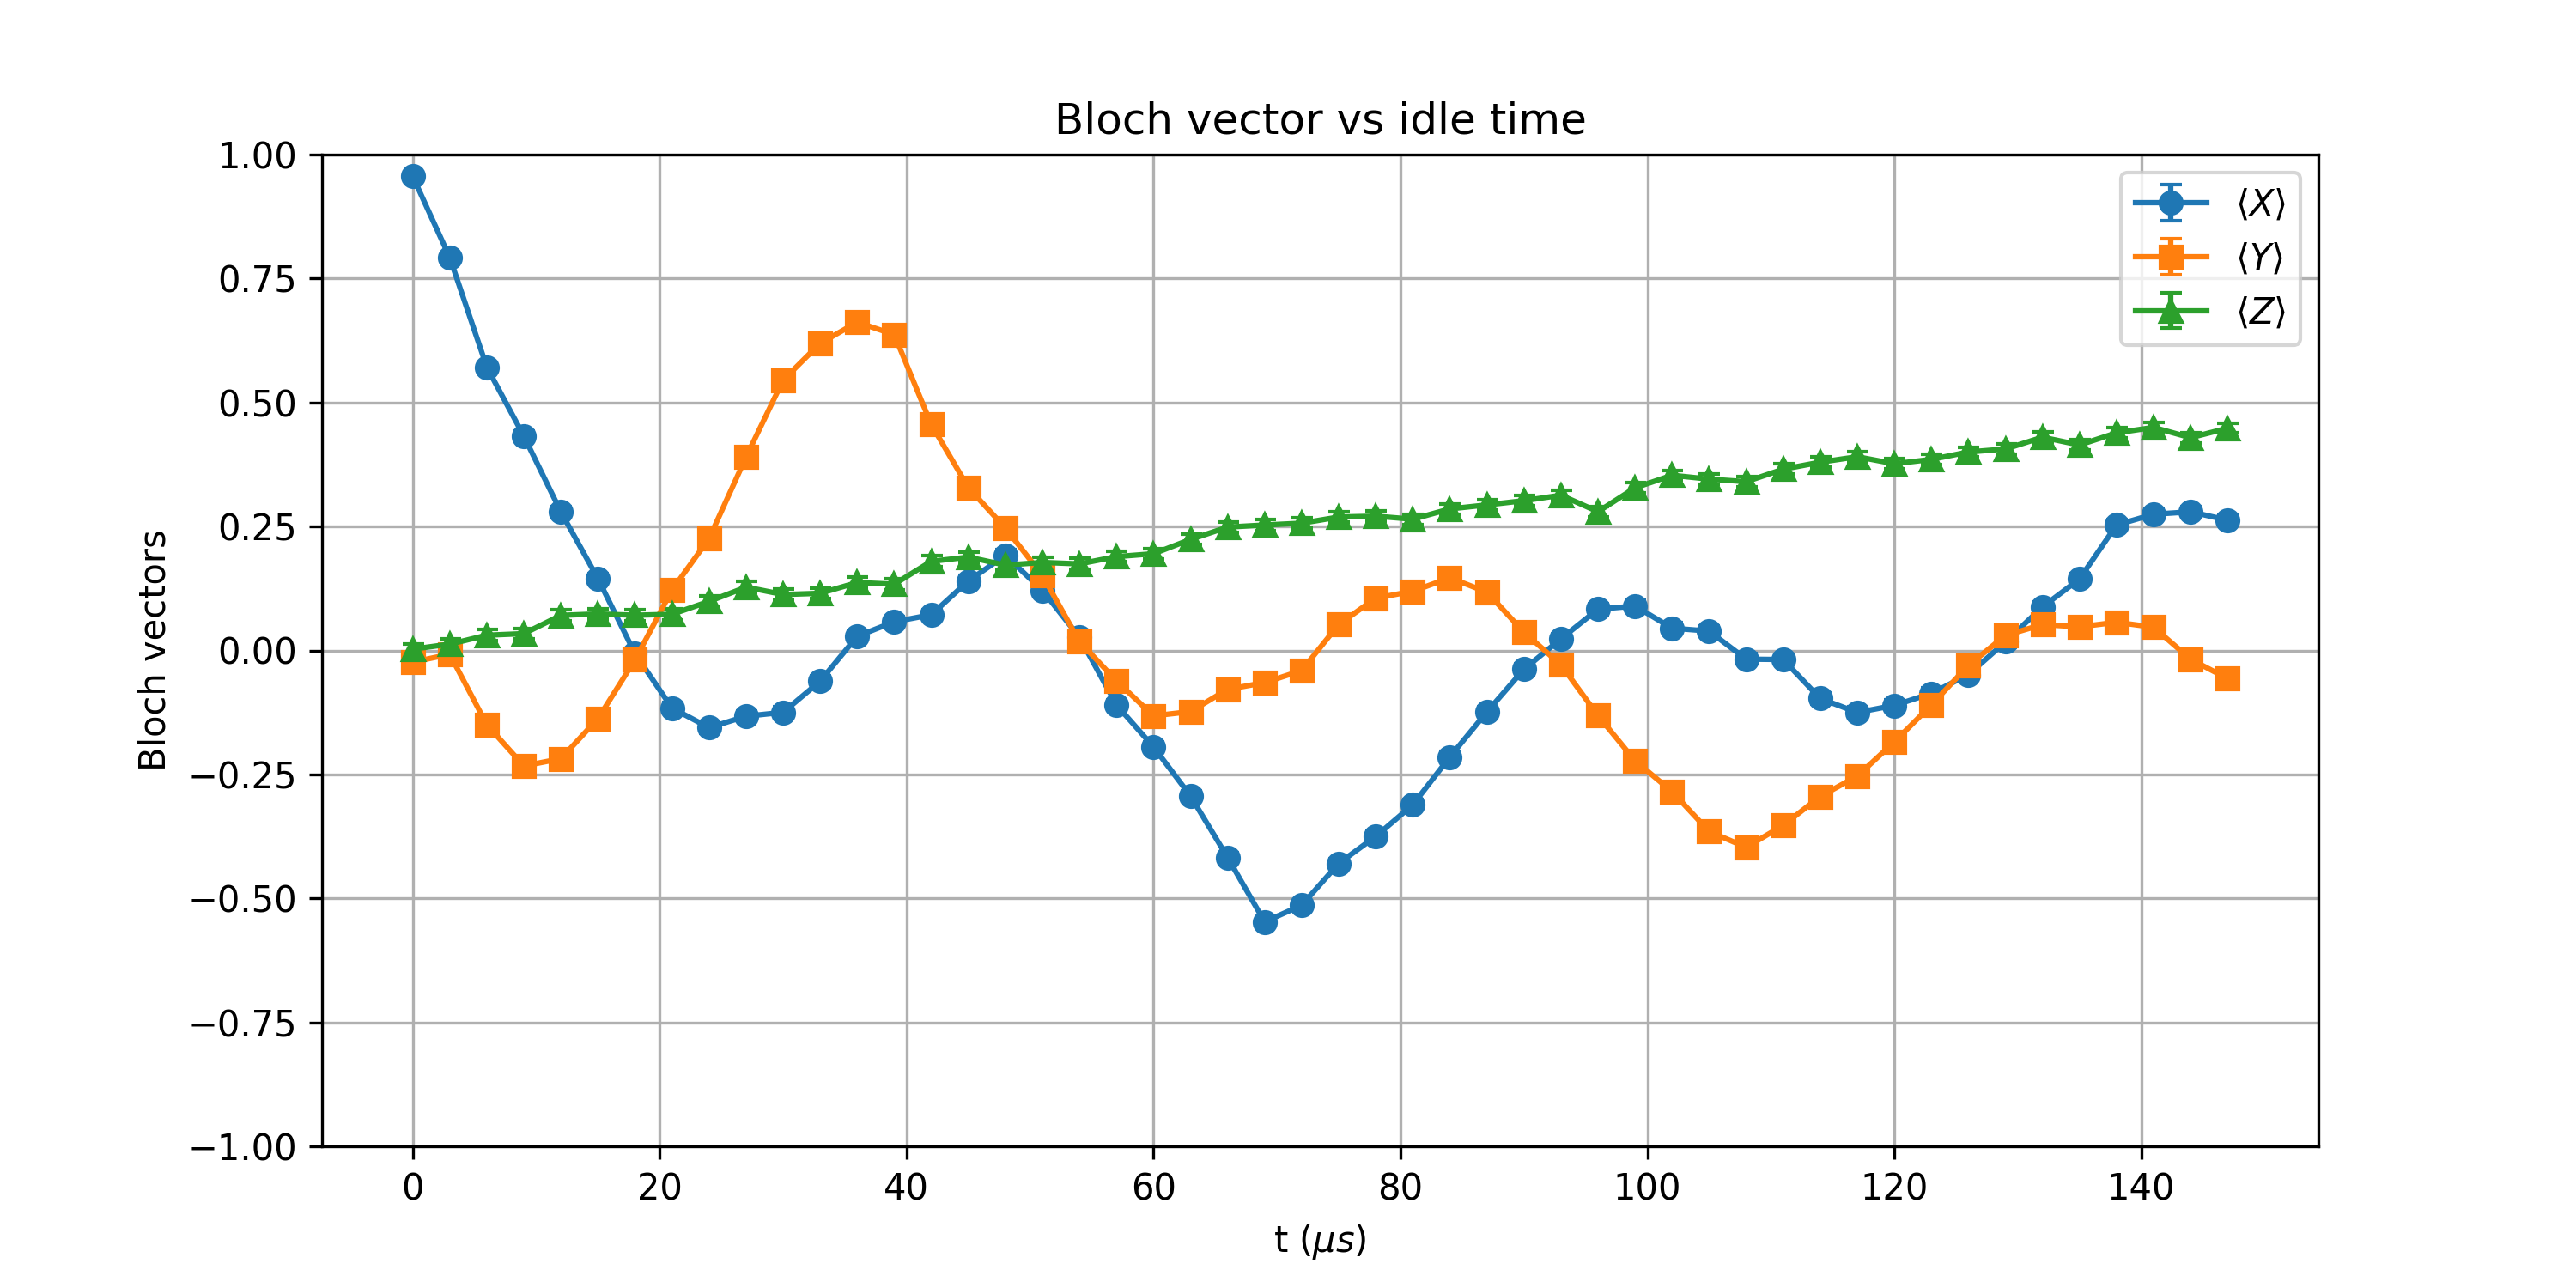

Source data for this figure (header and first rows):
t_us, X_mean, Y_mean, Z_mean, X_std, Y_std, Z_std
0.0, 0.9561, -0.02344, 0.002686, 0.003239, 0.01105, 0.01105
3, 0.7922, -0.007812, 0.0127, 0.006742, 0.01105, 0.01105
6, 0.5713, -0.1497, 0.03076, 0.009068, 0.01092, 0.01104
9, 0.4321, -0.2329, 0.03394, 0.009964, 0.01074, 0.01104
12, 0.2793, -0.2183, 0.0708, 0.01061, 0.01078, 0.01102
15, 0.1448, -0.1375, 0.07373, 0.01093, 0.01094, 0.01102
18, -0.006348, -0.01904, 0.07104, 0.01105, 0.01105, 0.01102
21.0, -0.1162, 0.1221, 0.073, 0.01097, 0.01097, 0.01102
24, -0.1558, 0.2256, 0.09888, 0.01091, 0.01076, 0.01099
27.0, -0.1326, 0.3901, 0.1277, 0.01095, 0.01017, 0.01096
30, -0.1248, 0.5452, 0.1128, 0.01096, 0.009262, 0.01098
33, -0.06201, 0.6194, 0.1152, 0.01103, 0.008674, 0.01097
36, 0.02856, 0.6619, 0.137, 0.01104, 0.008282, 0.01094
39.0, 0.05786, 0.637, 0.1335, 0.01103, 0.008517, 0.01095
42.0, 0.07202, 0.4556, 0.1797, 0.01102, 0.009835, 0.01087
45, 0.1401, 0.3284, 0.1882, 0.01094, 0.01044, 0.01085
48, 0.1919, 0.2468, 0.1721, 0.01084, 0.01071, 0.01088
51, 0.1211, 0.1514, 0.1775, 0.01097, 0.01092, 0.01087
54.0, 0.02661, 0.01807, 0.1746, 0.01104, 0.01105, 0.01088
57, -0.1099, -0.06152, 0.1892, 0.01098, 0.01103, 0.01085
60, -0.1946, -0.1318, 0.1951, 0.01084, 0.01095, 0.01084
63.0, -0.2937, -0.1233, 0.2239, 0.01056, 0.01096, 0.01077
66, -0.4175, -0.07837, 0.2488, 0.01004, 0.01101, 0.0107
69.0, -0.5474, -0.06494, 0.2529, 0.009246, 0.01103, 0.01069
72, -0.5139, -0.04053, 0.2566, 0.009478, 0.01104, 0.01068
75.0, -0.4294, 0.05249, 0.269, 0.009978, 0.01103, 0.01064
78.0, -0.375, 0.1055, 0.2708, 0.01024, 0.01099, 0.01064
81, -0.3113, 0.1194, 0.2646, 0.0105, 0.01097, 0.01065
84.0, -0.2148, 0.1465, 0.2854, 0.01079, 0.01093, 0.01059
87, -0.124, 0.1177, 0.2935, 0.01096, 0.01097, 0.01056
90, -0.03809, 0.03687, 0.302, 0.01104, 0.01104, 0.01053
93.0, 0.02344, -0.02905, 0.313, 0.01105, 0.01104, 0.01049
96, 0.08325, -0.1313, 0.2798, 0.01101, 0.01095, 0.01061
99.0, 0.0896, -0.2224, 0.3279, 0.011, 0.01077, 0.01044
102, 0.04492, -0.2847, 0.3533, 0.01104, 0.01059, 0.01034
105, 0.03906, -0.365, 0.3455, 0.01104, 0.01029, 0.01037
108.0, -0.01758, -0.397, 0.3403, 0.01105, 0.01014, 0.01039
111, -0.01831, -0.3528, 0.3655, 0.01105, 0.01034, 0.01028
114, -0.09692, -0.2944, 0.3796, 0.011, 0.01056, 0.01022
117, -0.125, -0.2534, 0.3906, 0.01096, 0.01069, 0.01017
120, -0.1108, -0.1846, 0.3765, 0.01098, 0.01086, 0.01024
123, -0.08667, -0.1099, 0.3853, 0.01101, 0.01098, 0.0102
126.0, -0.04883, -0.03027, 0.4001, 0.01104, 0.01104, 0.01013
129.0, 0.01733, 0.03027, 0.4062, 0.01105, 0.01104, 0.0101
132, 0.08765, 0.05225, 0.4299, 0.01101, 0.01103, 0.009975
135, 0.144, 0.04761, 0.4143, 0.01093, 0.01104, 0.01006
138.0, 0.2529, 0.05688, 0.4387, 0.01069, 0.01103, 0.009928
141, 0.2747, 0.04688, 0.4497, 0.01062, 0.01104, 0.009868
144, 0.2795, -0.01782, 0.429, 0.01061, 0.01105, 0.00998
147.0, 0.2627, -0.05688, 0.4482, 0.01066, 0.01103, 0.009876
